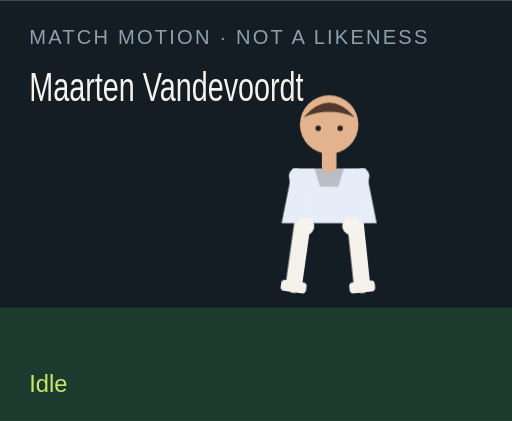
t = 0.00 s
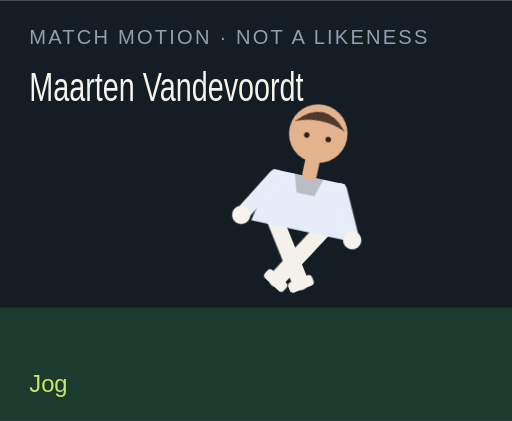
t = 1.50 s
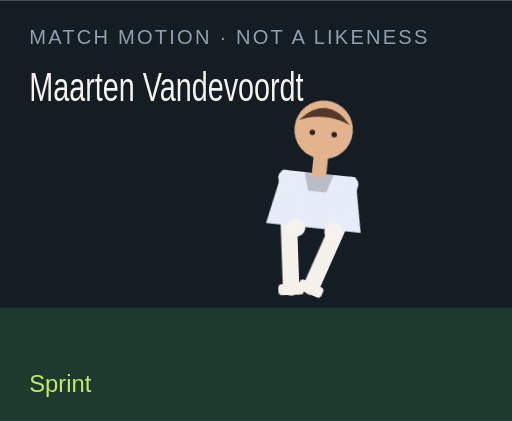
t = 3.00 s
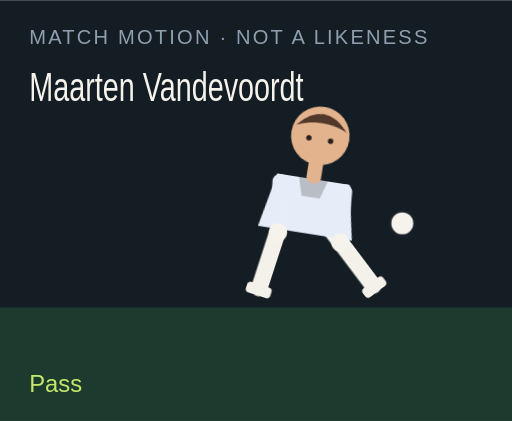
t = 4.50 s
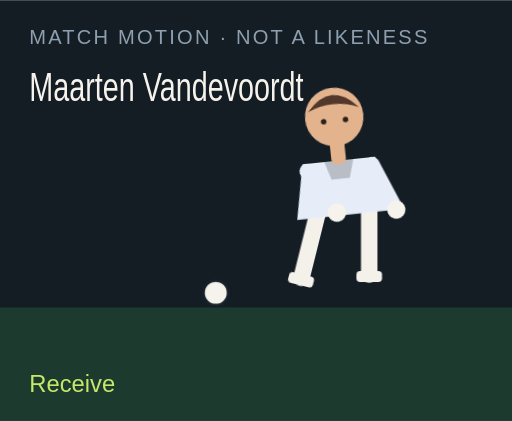
t = 6.00 s
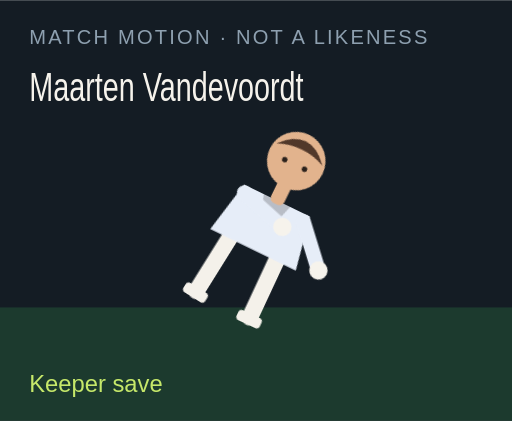
t = 7.50 s

The animated SVG that drew these frames (rendered in a browser with its animation timeline set to each time). Animation: 18 CSS @keyframes rules; one cycle of 9.00 s, repeats indefinitely.

<?xml version="1.0" encoding="UTF-8"?>
<svg xmlns="http://www.w3.org/2000/svg" viewBox="0 0 280 230" role="img">
  <style>@media (prefers-reduced-motion: reduce){animate,animateTransform{display:none}}</style>
  <rect width="280" height="230" fill="#141c24"/>
  <rect y="168" width="280" height="62" fill="#1c3a2e"/>
  <text x="16" y="24" fill="#8ea0b0" font-family="Arial,sans-serif" font-size="11" letter-spacing="1.2">MATCH MOTION · NOT A LIKENESS</text>
  <text x="16" y="55" fill="#f6f3ec" font-family="Impact,sans-serif" font-size="22" textLength="150" lengthAdjust="spacingAndGlyphs">Maarten Vandevoordt</text>
  <circle r="7" fill="#f6f3ec" stroke="#172028" stroke-width="2" id="motion-54944" cx="150" cy="160" opacity="0">
    
    
    
  </circle>
  <g transform="translate(132 40)">
    <g id="motion-54966" transform="rotate(0 48 90)">
      
      <g id="motion-54968" transform="translate(0 0)">
        
        <g transform="translate(34 78)"><g id="motion-54970" transform="rotate(8)"><path d="M0 0 V38" stroke="#f4f1ea" stroke-width="9" stroke-linecap="round"/><rect x="-7" y="36" width="14" height="6" rx="2" fill="#f4f1ea"/></g></g>
        <g transform="translate(62 78)"><g id="motion-54972" transform="rotate(-6)"><path d="M0 0 V38" stroke="#f4f1ea" stroke-width="9" stroke-linecap="round"/><rect x="-7" y="36" width="14" height="6" rx="2" fill="#f4f1ea"/></g></g>
        <path d="M28 52 h40 l6 30 H22 Z" fill="#e6edf8"/>
        <path d="M40 52 h16 l-3 10 H43 Z" fill="#000" opacity=".2"/>
        <g transform="translate(30 56)"><g id="motion-54974" transform="rotate(-10)"><path d="M0 0 V28" stroke="#e6edf8" stroke-width="8" stroke-linecap="round"/><circle cx="0" cy="28" r="5" fill="#f6f3ec"/></g></g>
        <g transform="translate(66 56)"><g id="motion-54976" transform="rotate(12)"><path d="M0 0 V28" stroke="#e6edf8" stroke-width="8" stroke-linecap="round"/><circle cx="0" cy="28" r="5" fill="#f6f3ec"/></g></g>
        <rect x="44" y="40" width="8" height="14" rx="3" fill="#e2b38d"/>
        <circle cx="48" cy="28" r="16" fill="#e2b38d"/>
        <path d="M34 24 Q48 8 62 24 Q48 18 34 24" fill="#51382a"/>
        <circle cx="42" cy="30" r="1.5" fill="#2a211c"/><circle cx="54" cy="30" r="1.5" fill="#2a211c"/>
      </g>
    </g>
  </g>
  <text x="16" y="214" fill="#c6e86a" font-family="Arial,sans-serif" font-size="13" opacity="1" id="motion-54948">Idle</text><text x="16" y="214" fill="#c6e86a" font-family="Arial,sans-serif" font-size="13" opacity="0" id="motion-54950">Jog</text><text x="16" y="214" fill="#c6e86a" font-family="Arial,sans-serif" font-size="13" opacity="0" id="motion-54952">Sprint</text><text x="16" y="214" fill="#c6e86a" font-family="Arial,sans-serif" font-size="13" opacity="0" id="motion-54954">Dribble</text><text x="16" y="214" fill="#c6e86a" font-family="Arial,sans-serif" font-size="13" opacity="0" id="motion-54956">Pass</text><text x="16" y="214" fill="#c6e86a" font-family="Arial,sans-serif" font-size="13" opacity="0" id="motion-54958">Shoot</text><text x="16" y="214" fill="#c6e86a" font-family="Arial,sans-serif" font-size="13" opacity="0" id="motion-54960">Receive</text><text x="16" y="214" fill="#c6e86a" font-family="Arial,sans-serif" font-size="13" opacity="0" id="motion-54962">Keeper save</text><text x="16" y="214" fill="#c6e86a" font-family="Arial,sans-serif" font-size="13" opacity="0" id="motion-54964">Gloves up</text>
<style>@keyframes track-54945{0%{cx:150px}11.1%{cx:156px}22.2%{cx:164px}33.300000000000004%{cx:142px}44.4%{cx:190px}55.60000000000001%{cx:250px}66.7%{cx:118px}77.8%{cx:150px}88.9%{cx:150px}100%{cx:150px}}@keyframes track-54946{0%{cy:160px}11.1%{cy:158px}22.2%{cy:154px}33.300000000000004%{cy:156px}44.4%{cy:148px}55.60000000000001%{cy:96px}66.7%{cy:160px}77.8%{cy:160px}88.9%{cy:160px}100%{cy:160px}}@keyframes track-54947{0%{opacity:0}11.1%{opacity:0}22.2%{opacity:0}33.300000000000004%{opacity:1}44.4%{opacity:1}55.60000000000001%{opacity:1}66.7%{opacity:1}77.8%{opacity:0}88.9%{opacity:0}100%{opacity:0}}@keyframes track-54949{0%{opacity:1}11.1%{opacity:0}22.2%{opacity:0}33.300000000000004%{opacity:0}44.4%{opacity:0}55.60000000000001%{opacity:0}66.7%{opacity:0}77.8%{opacity:0}88.9%{opacity:0}100%{opacity:1}}@keyframes track-54951{0%{opacity:0}11.1%{opacity:1}22.2%{opacity:0}33.300000000000004%{opacity:0}44.4%{opacity:0}55.60000000000001%{opacity:0}66.7%{opacity:0}77.8%{opacity:0}88.9%{opacity:0}100%{opacity:0}}@keyframes track-54953{0%{opacity:0}11.1%{opacity:0}22.2%{opacity:1}33.300000000000004%{opacity:0}44.4%{opacity:0}55.60000000000001%{opacity:0}66.7%{opacity:0}77.8%{opacity:0}88.9%{opacity:0}100%{opacity:0}}@keyframes track-54955{0%{opacity:0}11.1%{opacity:0}22.2%{opacity:0}33.300000000000004%{opacity:1}44.4%{opacity:0}55.60000000000001%{opacity:0}66.7%{opacity:0}77.8%{opacity:0}88.9%{opacity:0}100%{opacity:0}}@keyframes track-54957{0%{opacity:0}11.1%{opacity:0}22.2%{opacity:0}33.300000000000004%{opacity:0}44.4%{opacity:1}55.60000000000001%{opacity:0}66.7%{opacity:0}77.8%{opacity:0}88.9%{opacity:0}100%{opacity:0}}@keyframes track-54959{0%{opacity:0}11.1%{opacity:0}22.2%{opacity:0}33.300000000000004%{opacity:0}44.4%{opacity:0}55.60000000000001%{opacity:1}66.7%{opacity:0}77.8%{opacity:0}88.9%{opacity:0}100%{opacity:0}}@keyframes track-54961{0%{opacity:0}11.1%{opacity:0}22.2%{opacity:0}33.300000000000004%{opacity:0}44.4%{opacity:0}55.60000000000001%{opacity:0}66.7%{opacity:1}77.8%{opacity:0}88.9%{opacity:0}100%{opacity:0}}@keyframes track-54963{0%{opacity:0}11.1%{opacity:0}22.2%{opacity:0}33.300000000000004%{opacity:0}44.4%{opacity:0}55.60000000000001%{opacity:0}66.7%{opacity:0}77.8%{opacity:1}88.9%{opacity:0}100%{opacity:0}}@keyframes track-54965{0%{opacity:0}11.1%{opacity:0}22.2%{opacity:0}33.300000000000004%{opacity:0}44.4%{opacity:0}55.60000000000001%{opacity:0}66.7%{opacity:0}77.8%{opacity:0}88.9%{opacity:1}100%{opacity:0}}@keyframes track-54967{0%{transform:rotate(0deg)}11.1%{transform:rotate(8deg)}22.2%{transform:rotate(16deg)}33.300000000000004%{transform:rotate(6deg)}44.4%{transform:rotate(4deg)}55.60000000000001%{transform:rotate(14deg)}66.7%{transform:rotate(-6deg)}77.8%{transform:rotate(52deg)}88.9%{transform:rotate(0deg)}100%{transform:rotate(0deg)}}@keyframes track-54969{0%{transform:translate(0px,0px)}11.1%{transform:translate(0px,-3px)}22.2%{transform:translate(0px,-6px)}33.300000000000004%{transform:translate(0px,-2px)}44.4%{transform:translate(0px,2px)}55.60000000000001%{transform:translate(0px,-4px)}66.7%{transform:translate(0px,1px)}77.8%{transform:translate(0px,16px)}88.9%{transform:translate(0px,-12px)}100%{transform:translate(0px,0px)}}@keyframes track-54971{0%{transform:rotate(8deg)}11.1%{transform:rotate(-26deg)}22.2%{transform:rotate(-42deg)}33.300000000000004%{transform:rotate(-8deg)}44.4%{transform:rotate(6deg)}55.60000000000001%{transform:rotate(12deg)}66.7%{transform:rotate(20deg)}77.8%{transform:rotate(18deg)}88.9%{transform:rotate(-6deg)}100%{transform:rotate(8deg)}}@keyframes track-54973{0%{transform:rotate(-6deg)}11.1%{transform:rotate(24deg)}22.2%{transform:rotate(38deg)}33.300000000000004%{transform:rotate(18deg)}44.4%{transform:rotate(-38deg)}55.60000000000001%{transform:rotate(-54deg)}66.7%{transform:rotate(6deg)}77.8%{transform:rotate(-8deg)}88.9%{transform:rotate(6deg)}100%{transform:rotate(-6deg)}}@keyframes track-54975{0%{transform:rotate(-10deg)}11.1%{transform:rotate(24deg)}22.2%{transform:rotate(36deg)}33.300000000000004%{transform:rotate(-18deg)}44.4%{transform:rotate(10deg)}55.60000000000001%{transform:rotate(-24deg)}66.7%{transform:rotate(-30deg)}77.8%{transform:rotate(-70deg)}88.9%{transform:rotate(-78deg)}100%{transform:rotate(-10deg)}}@keyframes track-54977{0%{transform:rotate(12deg)}11.1%{transform:rotate(-20deg)}22.2%{transform:rotate(-32deg)}33.300000000000004%{transform:rotate(14deg)}44.4%{transform:rotate(-26deg)}55.60000000000001%{transform:rotate(18deg)}66.7%{transform:rotate(-22deg)}77.8%{transform:rotate(-8deg)}88.9%{transform:rotate(-78deg)}100%{transform:rotate(12deg)}}@media(prefers-reduced-motion:no-preference){#motion-54944{animation:track-54945 9s linear infinite both,track-54946 9s linear infinite both,track-54947 9s steps(1,end) infinite both}#motion-54948{animation:track-54949 9s steps(1,end) infinite both}#motion-54950{animation:track-54951 9s steps(1,end) infinite both}#motion-54952{animation:track-54953 9s steps(1,end) infinite both}#motion-54954{animation:track-54955 9s steps(1,end) infinite both}#motion-54956{animation:track-54957 9s steps(1,end) infinite both}#motion-54958{animation:track-54959 9s steps(1,end) infinite both}#motion-54960{animation:track-54961 9s steps(1,end) infinite both}#motion-54962{animation:track-54963 9s steps(1,end) infinite both}#motion-54964{animation:track-54965 9s steps(1,end) infinite both}#motion-54966{animation:track-54967 9s linear infinite both}#motion-54968{animation:track-54969 9s linear infinite both}#motion-54970{animation:track-54971 9s linear infinite both}#motion-54972{animation:track-54973 9s linear infinite both}#motion-54974{animation:track-54975 9s linear infinite both}#motion-54976{animation:track-54977 9s linear infinite both}}</style></svg>
